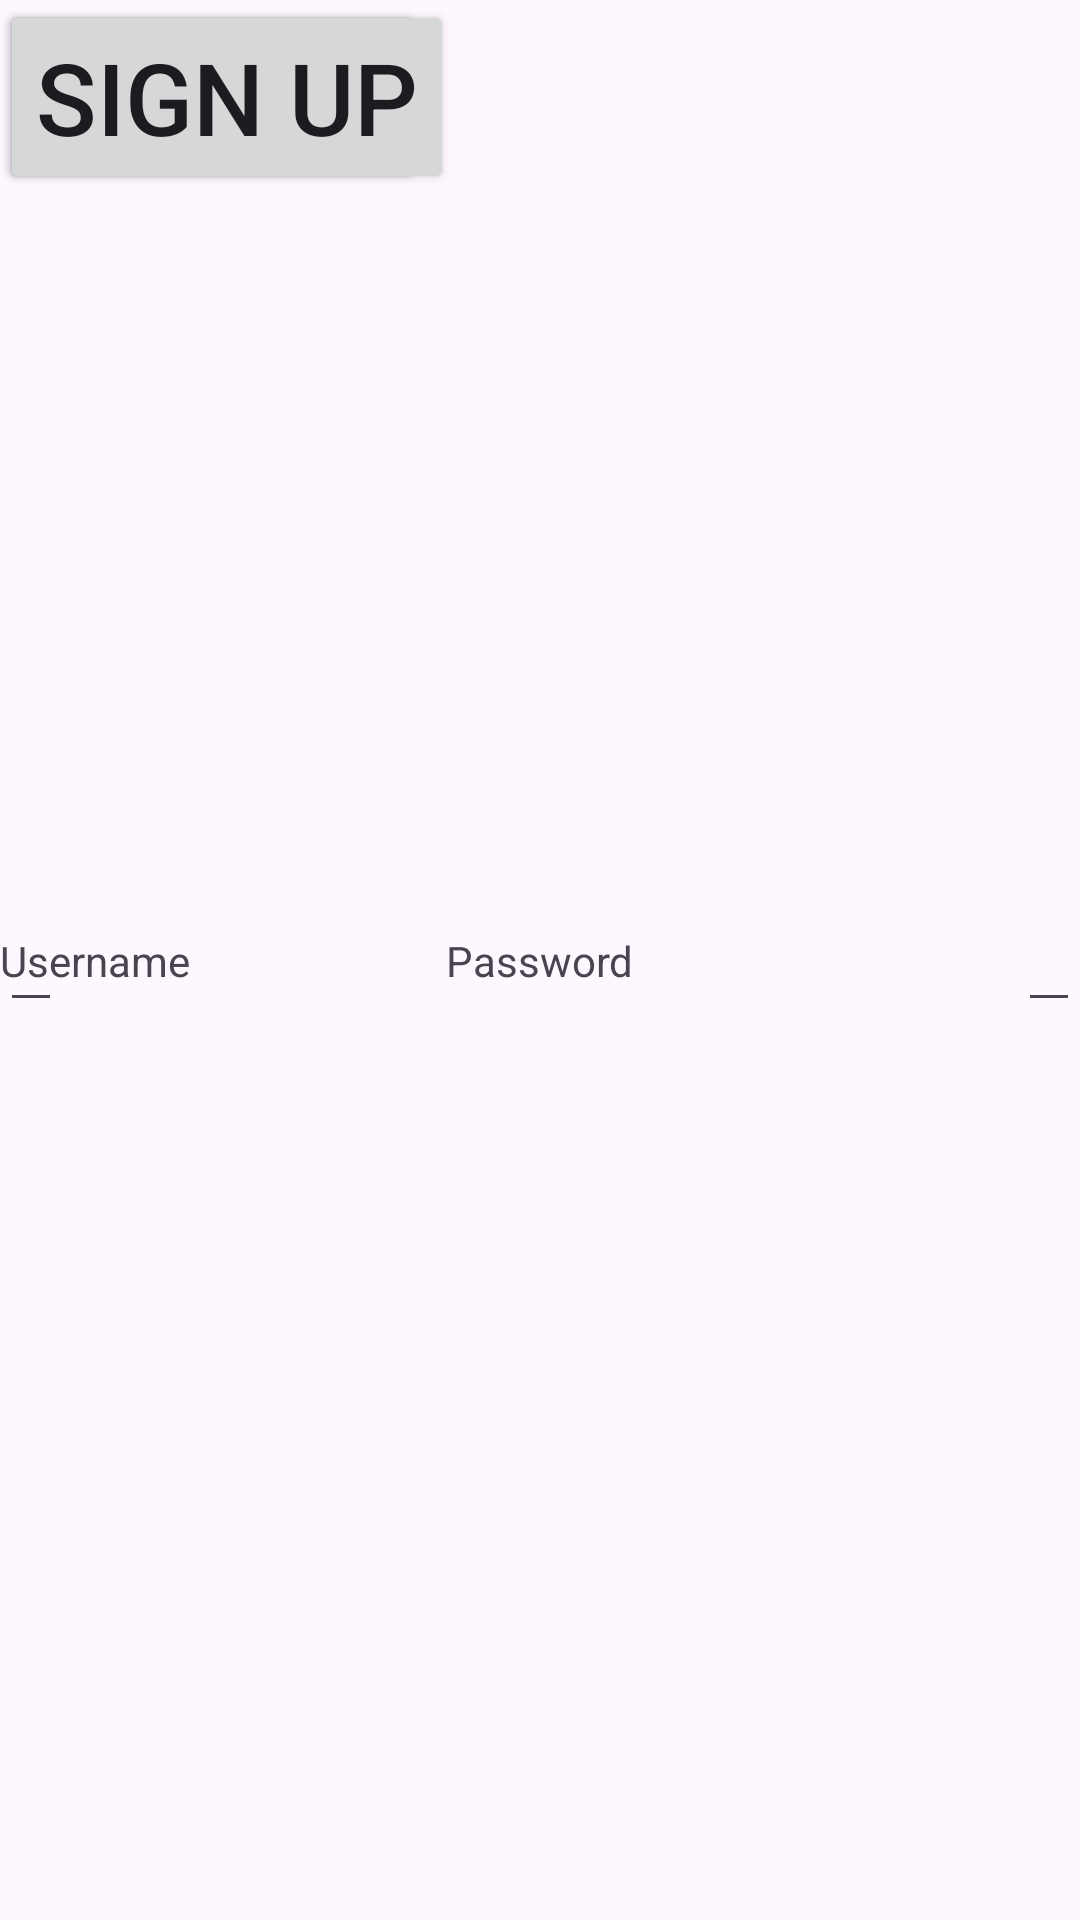

Produce the Android XML layout that renders to this screen, including the resource entries it uses.
<!-- AndroidManifest.xml: application theme Theme.Tourist_application -->
<!-- res/layout/activity_main.xml -->
<?xml version="1.0" encoding="utf-8"?>
<androidx.constraintlayout.widget.ConstraintLayout xmlns:android="http://schemas.android.com/apk/res/android"
    xmlns:app="http://schemas.android.com/apk/res-auto"
    xmlns:tools="http://schemas.android.com/tools"
    android:id="@+id/main"
    android:layout_width="match_parent"
    android:layout_height="match_parent"
    tools:context=".MainActivity">



    <Button
        android:layout_width="wrap_content"
        android:layout_height="wrap_content"
        app:layout_constraintTop_toTopOf="parent"
        app:layout_constraintLeft_toLeftOf="parent"
        android:text="sign in"
        android:textSize="100px"
        android:id="@+id/sign_in_button_id"
        />
    <Button
        android:layout_width="wrap_content"
        android:layout_height="wrap_content"
        app:layout_constraintTop_toTopOf="parent"
        app:layout_constraintLeft_toLeftOf="parent"
        android:text="sign up"
        android:textSize="100px"
        android:id="@+id/sign_up_button_id"
        />

    <TextView
        android:layout_width="wrap_content"
        android:layout_height="wrap_content"
        android:text="Username"
        app:layout_constraintBottom_toBottomOf="parent"
        app:layout_constraintStart_toStartOf="parent"
        app:layout_constraintTop_toTopOf="parent"
        />
    <EditText
        android:layout_width="wrap_content"
        android:layout_height="wrap_content"
        app:layout_constraintBottom_toBottomOf="parent"
        app:layout_constraintTop_toTopOf="parent"
        app:layout_constraintRight_toRightOf="parent"
        android:id="@+id/username_edit_text"
        />
    <TextView
        android:layout_width="wrap_content"
        android:layout_height="wrap_content"
        android:text="Password"
        app:layout_constraintBottom_toBottomOf="parent"
        app:layout_constraintEnd_toEndOf="parent"
        app:layout_constraintStart_toStartOf="parent"
        app:layout_constraintTop_toTopOf="parent" />
    <EditText
        android:layout_width="wrap_content"
        android:layout_height="wrap_content"
        app:layout_constraintLeft_toLeftOf="parent"
        app:layout_constraintTop_toTopOf="@id/username_edit_text"
        android:id="@+id/password_edit_text"
        />


</androidx.constraintlayout.widget.ConstraintLayout>
<!-- resources referenced by this layout -->
<resources>
  <style name="Theme.Tourist_application" parent="Base.Theme.Tourist_application" />
  <style name="Base.Theme.Tourist_application" parent="Theme.Material3.DayNight.NoActionBar">
          
          
      </style>
</resources>
